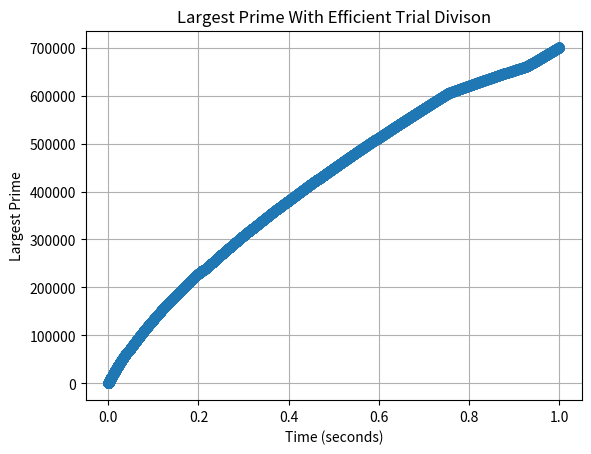

The matplotlib source for this figure:
import time
import math as m
import numpy as np
import matplotlib.pyplot as plt

def check_prime(x):
  # Checking known primes
  known_primes = [2, 3, 5, 7, 11, 13, 17, 19, 23, 29]
  for prime in known_primes:
    if x % prime == 0:
      return False
    
  # Skipping 6 steps to avoid multiples of 2 and 3
  for i in range(30, m.floor(m.sqrt(x)) + 1, 6):
    if x % i == 0 or x % (i + 2) == 0:
      return False
  
  return True

def prime_finder(start_time, max_time):
  primes = []
  largest_prime = 2
  i = 2
  while 1 > 0:
    if check_prime(i):
      largest_prime = i
      primes.append((time.time() - start_time, largest_prime))
    
    if time.time() - start_time >= max_time:
      return primes

    i += 1

max_time = 1
start_time = time.time()
primes = prime_finder(start_time, max_time)
print(primes[-1])

# Plot results
times = np.array([p[0] for p in primes])
largest_primes = np.array([p[1] for p in primes])

# Plot the graph
plt.plot(times, largest_primes, marker='o')
plt.title('Largest Prime With Efficient Trial Divison')
plt.xlabel('Time (seconds)')
plt.ylabel('Largest Prime')
plt.grid(True)
plt.show()